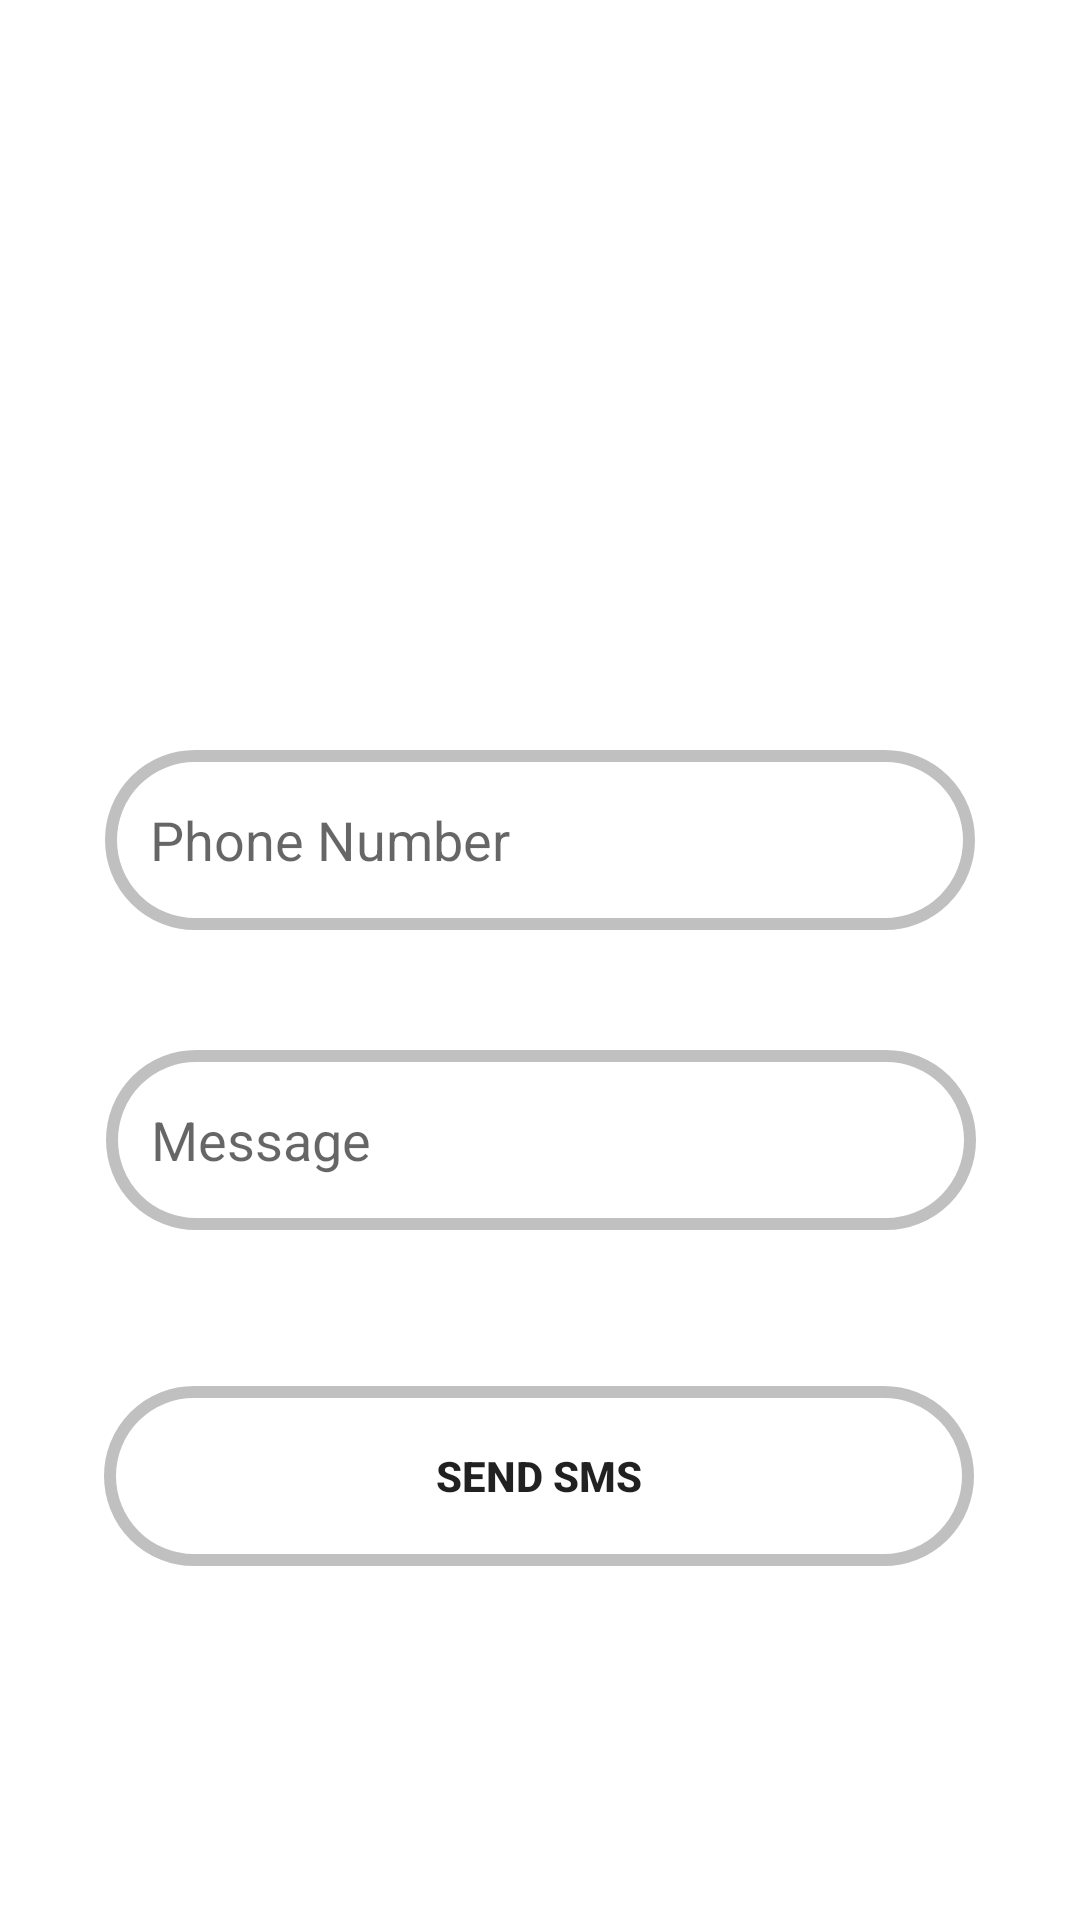

Android layout source for this screen:
<!-- AndroidManifest.xml: application theme Theme.Assignment2Q1 -->
<!-- res/layout/activity_sms_app.xml -->
<?xml version="1.0" encoding="utf-8"?>
<androidx.constraintlayout.widget.ConstraintLayout xmlns:android="http://schemas.android.com/apk/res/android"
    xmlns:app="http://schemas.android.com/apk/res-auto"
    xmlns:tools="http://schemas.android.com/tools"
    android:layout_width="match_parent"
    android:layout_height="match_parent"
    tools:context=".sms_app">


    <EditText
        android:id="@+id/number"
        android:layout_width="290dp"
        android:layout_height="60dp"
        android:layout_marginTop="250dp"
        android:hint="Phone Number"
        android:inputType="number"
        android:paddingLeft="15dp"
        android:background="@drawable/border"
        app:layout_constraintEnd_toEndOf="parent"
        app:layout_constraintStart_toStartOf="parent"
        app:layout_constraintTop_toTopOf="parent" />

    <EditText
        android:id="@+id/message"
        android:layout_width="290dp"
        android:layout_height="60dp"
        android:layout_marginTop="40dp"
        android:background="@drawable/border"
        android:hint="Message"
        android:inputType="textMultiLine"
        android:padding="15dp"
        app:layout_constraintEnd_toEndOf="parent"
        app:layout_constraintHorizontal_bias="0.504"
        app:layout_constraintStart_toStartOf="parent"
        app:layout_constraintTop_toBottomOf="@+id/number" />

    <Button
        android:id="@+id/send"
        android:layout_width="290dp"
        android:layout_height="60dp"
        android:layout_marginTop="52dp"
        android:background="@drawable/border"
        android:text="Send Sms"
        android:textStyle="bold"
        app:layout_constraintEnd_toEndOf="parent"
        app:layout_constraintHorizontal_bias="0.495"
        app:layout_constraintStart_toStartOf="parent"
        app:layout_constraintTop_toBottomOf="@+id/message" />

</androidx.constraintlayout.widget.ConstraintLayout>
<!-- resources referenced by this layout -->
<resources>
  <!-- drawable border (drawable) -->
  <?xml version="1.0" encoding="utf-8"?>
  <shape xmlns:android="http://schemas.android.com/apk/res/android">
  <corners android:bottomLeftRadius="30dp"
      android:bottomRightRadius="30dp"
      android:topLeftRadius="30dp"
      android:topRightRadius="30dp"/>
      <stroke android:color="#c0c0c0" android:width="4dp"/>
  </shape>
  <style name="Theme.Assignment2Q1" parent="Theme.MaterialComponents.DayNight.DarkActionBar">
          
          <item name="colorPrimary">@color/purple_500</item>
          <item name="colorPrimaryVariant">@color/purple_700</item>
          <item name="colorOnPrimary">@color/white</item>
          
          <item name="colorSecondary">@color/teal_200</item>
          <item name="colorSecondaryVariant">@color/teal_700</item>
          <item name="colorOnSecondary">@color/black</item>
          
          <item name="android:statusBarColor" tools:targetApi="l">?attr/colorPrimaryVariant</item>
          
      </style>
  <!-- not gathered from this repository: default colours our renderer supplied (Android Studio template values) -->
  <color name="purple_500">#FF6200EE</color>
  <color name="purple_700">#FF3700B3</color>
  <color name="teal_200">#FF03DAC5</color>
  <color name="teal_700">#FF018786</color>
  <color name="black">#FF000000</color>
  <color name="white">#FFFFFFFF</color>
</resources>
